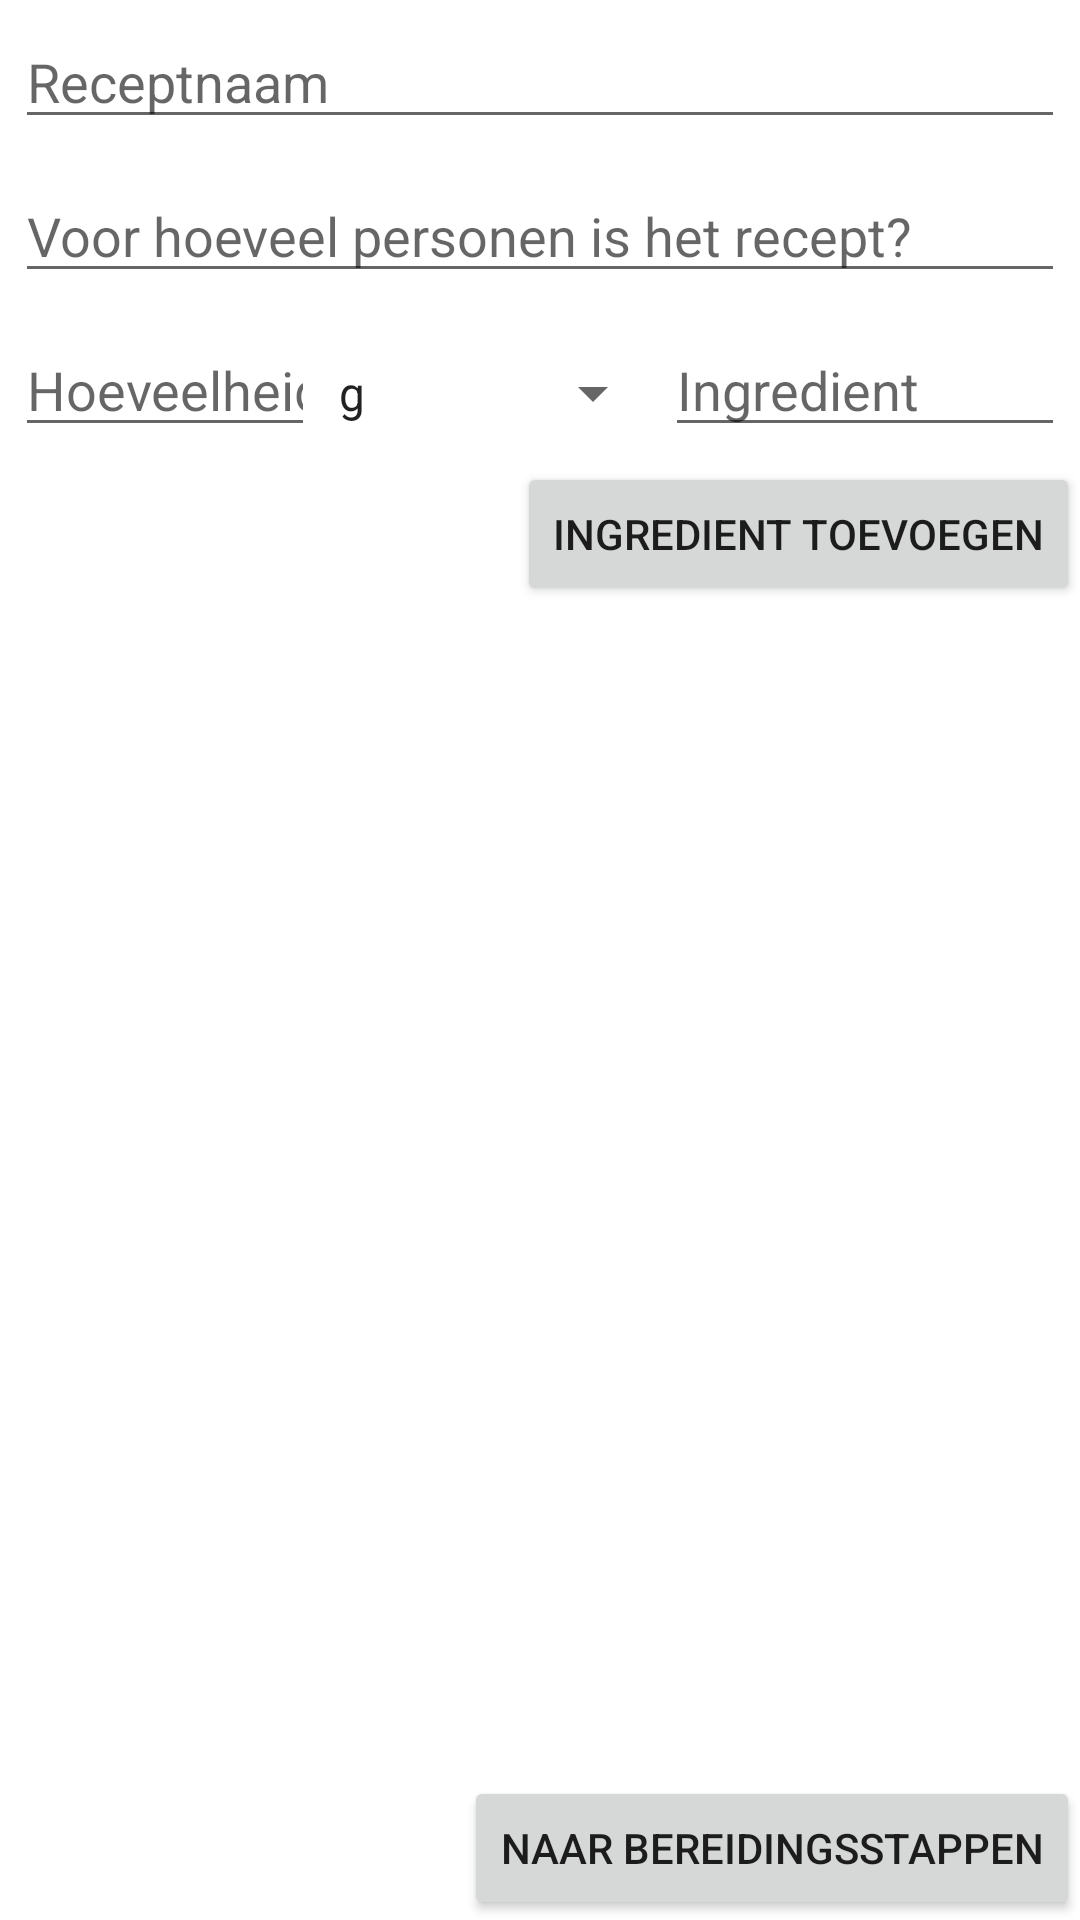

Android layout source for this screen:
<!-- AndroidManifest.xml: application theme AppTheme -->
<!-- res/layout/activity_ingredient_add.xml -->
<?xml version="1.0" encoding="utf-8"?>
<LinearLayout
    android:layout_width="match_parent"
    android:layout_height="match_parent"
    xmlns:android="http://schemas.android.com/apk/res/android"
    android:orientation="vertical">
    <EditText
        android:id="@+id/ingredient_add_recipe_title"
        android:layout_width="match_parent"
        android:layout_height="wrap_content"
        android:hint="@string/ingredient_add_ingredient_title_hint"
        android:layout_margin="5sp">
    </EditText>

    <LinearLayout
        android:layout_width="match_parent"
        android:layout_height="wrap_content"
        android:orientation="horizontal"
        android:layout_margin="5sp">

        <EditText
            android:id="@+id/ingredient_add_number_of_people_et"
            android:layout_width="0dp"
            android:layout_height="wrap_content"
            android:layout_weight="6"
            android:hint="@string/ingredient_add_number_of_people_hint"
            android:inputType="numberDecimal"
            >
        </EditText>

    </LinearLayout>

    <LinearLayout
        android:layout_width="match_parent"
        android:layout_height="wrap_content"
        android:orientation="horizontal"
        android:layout_margin="5sp">

        <EditText
            android:id="@+id/ingredient_add_amount_et"
            android:layout_width="0dp"
            android:layout_height="wrap_content"
            android:layout_weight="6"
            android:hint="@string/ingredient_add_amount_et"
            android:inputType="numberDecimal">
        </EditText>

        <Spinner
            android:id="@+id/ingredient_add_measure_spinner"
            android:layout_width="0dp"
            android:layout_height="wrap_content"
            android:layout_weight="7"
            android:entries="@array/ingredient_add_measure_spinner">
        </Spinner>

        <EditText
            android:id="@+id/ingredient_add_ingredient_et"
            android:layout_width="0dp"
            android:layout_height="wrap_content"
            android:layout_weight="8"
            android:hint="@string/ingredient_add_ingredient_et"
            android:inputType="text">
        </EditText>

    </LinearLayout>

    <Button
        android:id="@+id/ingredient_add_btn"
        android:layout_width="wrap_content"
        android:layout_height="wrap_content"
        android:text="@string/ingredient_add_add_ingredient_btn"
        android:onClick="addIngredients"
        android:layout_gravity="end">
    </Button>

    <ListView
        android:id="@+id/ingredient_add_listview"
        android:layout_width="match_parent"
        android:layout_height="wrap_content"
        android:layout_margin="5sp"
        android:layout_weight="1">
    </ListView>

    <Button
        android:id="@+id/ingredient_add_to_steps_btn"
        android:layout_width="wrap_content"
        android:layout_height="wrap_content"
        android:text="@string/ingredient_add_save_btn"
        android:onClick="saveAndToSteps"
        android:layout_gravity="end">
    </Button>




</LinearLayout>
<!-- resources referenced by this layout -->
<resources>
  <string-array name="ingredient_add_measure_spinner">
          <item>g</item>Voeg hier de titel toe
          <item>kg</item>
          <item>ml</item>
          <item>l</item>
          <item>el</item>
          <item>tl</item>
          <item>snufje</item>
          <item>snufjes</item>
          <item>stuk</item>
          <item>stuks</item>
          <item>teentje</item>
          <item>teentjes</item>
      </string-array>
  <string name="ingredient_add_add_ingredient_btn">Ingredient toevoegen</string>
  <string name="ingredient_add_amount_et">Hoeveelheid</string>
  <string name="ingredient_add_ingredient_et">Ingredient</string>
  <string name="ingredient_add_ingredient_title_hint">Receptnaam</string>
  <string name="ingredient_add_number_of_people_hint">Voor hoeveel personen is het recept?</string>
  <string name="ingredient_add_save_btn">Naar bereidingsstappen</string>
  <style name="AppTheme" parent="Theme.MaterialComponents.DayNight.NoActionBar">
          
          <item name="colorPrimary">@color/colorPrimary</item>
          <item name="colorPrimaryDark">@color/colorPrimaryDark</item>
          <item name="colorAccent">@color/colorAccent</item>
      </style>
  <color name="colorPrimary">#008577</color>
  <color name="colorPrimaryDark">#00574B</color>
  <color name="colorAccent">#00D1BB</color>
</resources>
